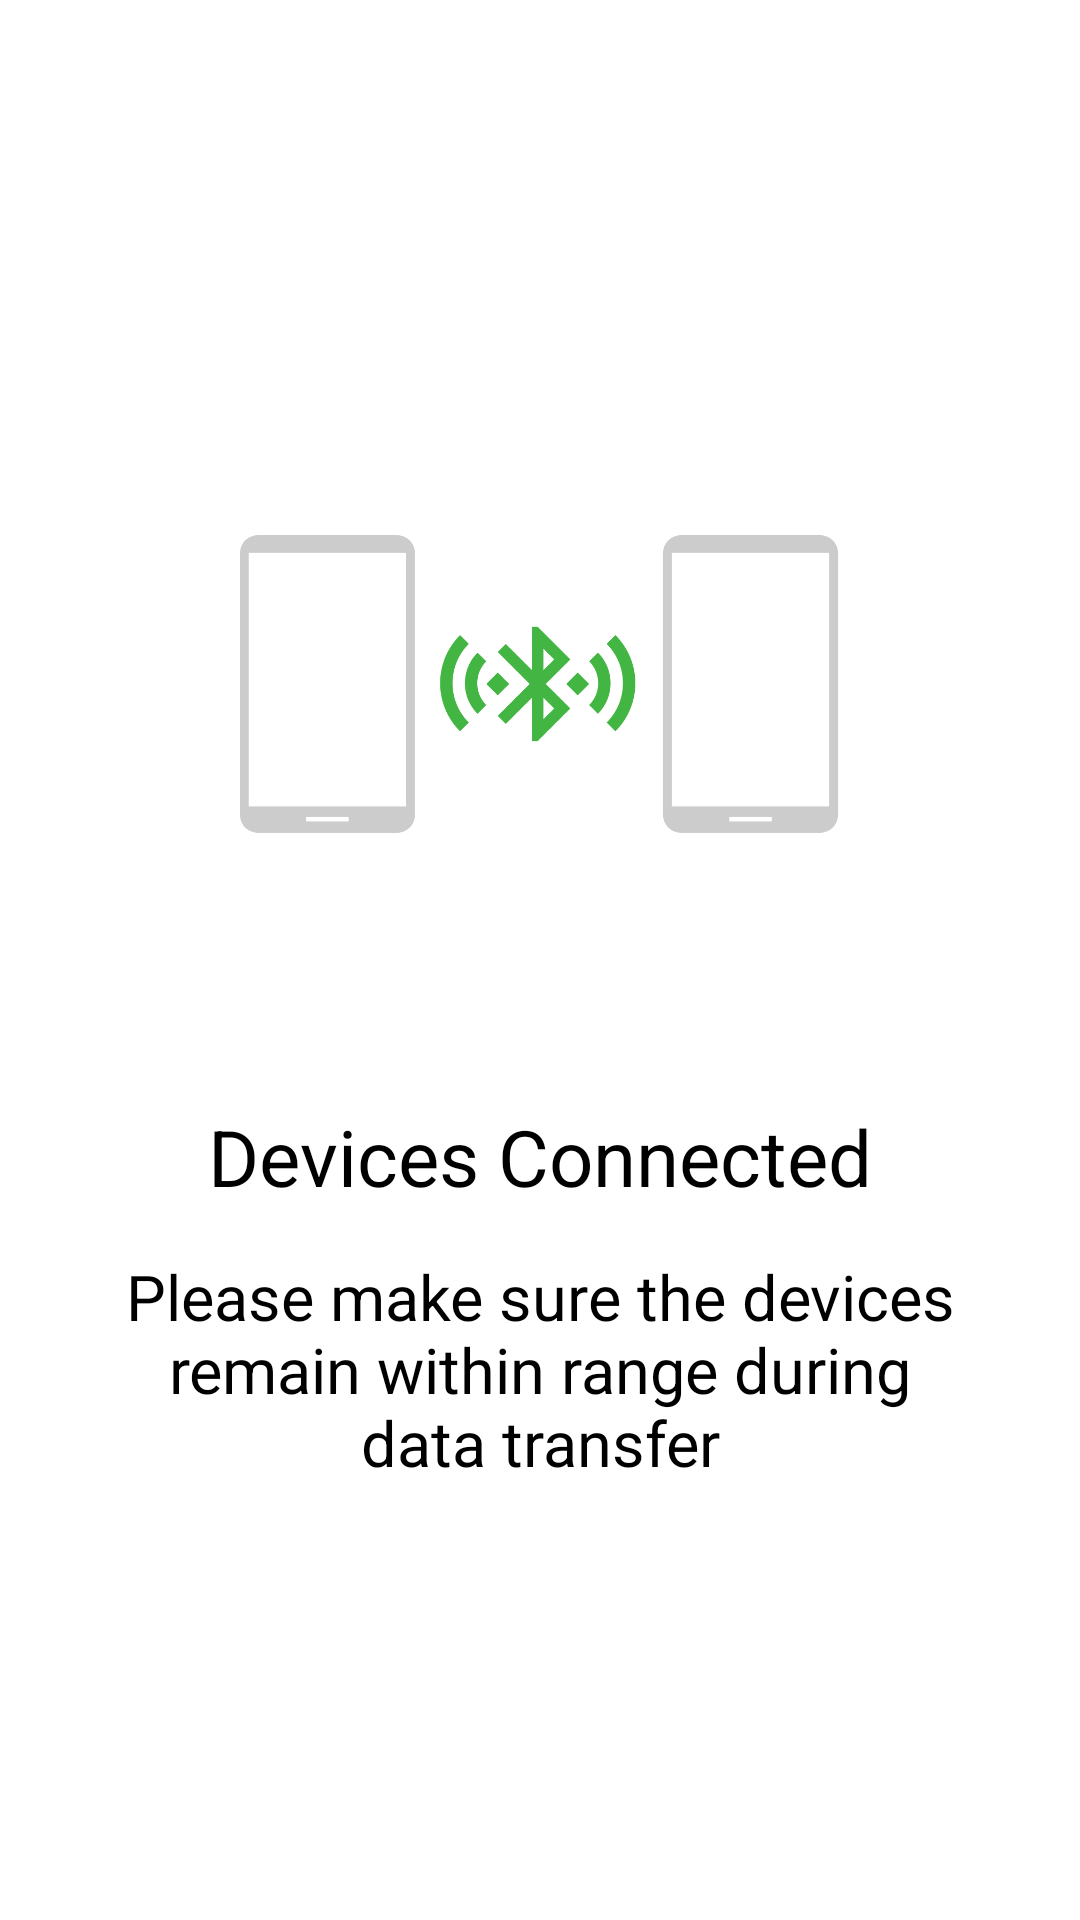

Here is an Android app screen rendered from its layout file. Give the layout XML and the strings, colors and styles it references.
<!-- AndroidManifest.xml: fallback theme Theme.MaterialComponents.DayNight.NoActionBar -->
<!-- res/layout/fragment_devices_connected.xml -->
<?xml version="1.0" encoding="utf-8"?>
<android.support.constraint.ConstraintLayout xmlns:android="http://schemas.android.com/apk/res/android"
    android:layout_width="match_parent"
    android:layout_height="match_parent"
    xmlns:app="http://schemas.android.com/apk/res-auto">

    <android.support.constraint.Guideline
        android:id="@+id/imageViewGuideline"
        android:layout_width="1dp"
        android:layout_height="wrap_content"
        android:orientation="horizontal"
        app:layout_constraintGuide_percent="0.2"/>

    <ImageView
        android:id="@+id/iv_devicesConnectedFragment_errorMark"
        android:layout_width="wrap_content"
        android:layout_height="wrap_content"
        app:layout_constraintLeft_toLeftOf="parent"
        app:layout_constraintRight_toRightOf="parent"
        app:layout_constraintTop_toBottomOf="@id/imageViewGuideline"
        android:src="@drawable/ic_icon_connected"/>

    <TextView
        android:id="@+id/tv_devicesConnectedFragment_title"
        android:layout_width="wrap_content"
        android:layout_height="wrap_content"
        app:layout_constraintTop_toBottomOf="@id/iv_devicesConnectedFragment_errorMark"
        app:layout_constraintLeft_toLeftOf="parent"
        app:layout_constraintRight_toRightOf="parent"
        android:textColor="@android:color/black"
        android:textSize="26sp"
        android:layout_marginTop="40dp"
        android:text="@string/devices_connected"/>

    <TextView
        android:id="@+id/tv_devicesConnectedFragment_message"
        android:layout_width="wrap_content"
        android:layout_height="wrap_content"
        app:layout_constraintTop_toBottomOf="@id/tv_devicesConnectedFragment_title"
        app:layout_constraintLeft_toLeftOf="parent"
        app:layout_constraintRight_toRightOf="parent"
        android:textColor="@android:color/black"
        android:layout_marginTop="15dp"
        android:textSize="21sp"
        android:paddingLeft="40dp"
        android:paddingRight="40dp"
        android:gravity="center"
        android:text="@string/please_make_sure_the_devices_remain_within_range_during_data_transfer"/>

    <Button
        android:id="@+id/btn_devicesConnectedFragment_okBtn"
        android:text="@string/start_transfer"
        android:layout_marginLeft="20dp"
        android:layout_marginRight="20dp"
        app:layout_constraintBottom_toBottomOf="parent"
        android:layout_marginBottom="20dp"
        android:textSize="19sp"
        style="@style/P2pModeSelect.Buttons.Cornered"
        app:layout_constraintRight_toRightOf="@id/tv_devicesConnectedFragment_message"
        app:layout_constraintLeft_toLeftOf="@id/tv_devicesConnectedFragment_message"/>


</android.support.constraint.ConstraintLayout>
<!-- resources referenced by this layout -->
<resources>
  <!-- drawable ic_icon_connected: png bitmap (drawable-hdpi, 9661 bytes) -->
  <string name="devices_connected">Devices Connected</string>
  <string name="please_make_sure_the_devices_remain_within_range_during_data_transfer">Please make sure the devices remain within range during data transfer</string>
  <string name="start_transfer">Start Transfer</string>
</resources>
